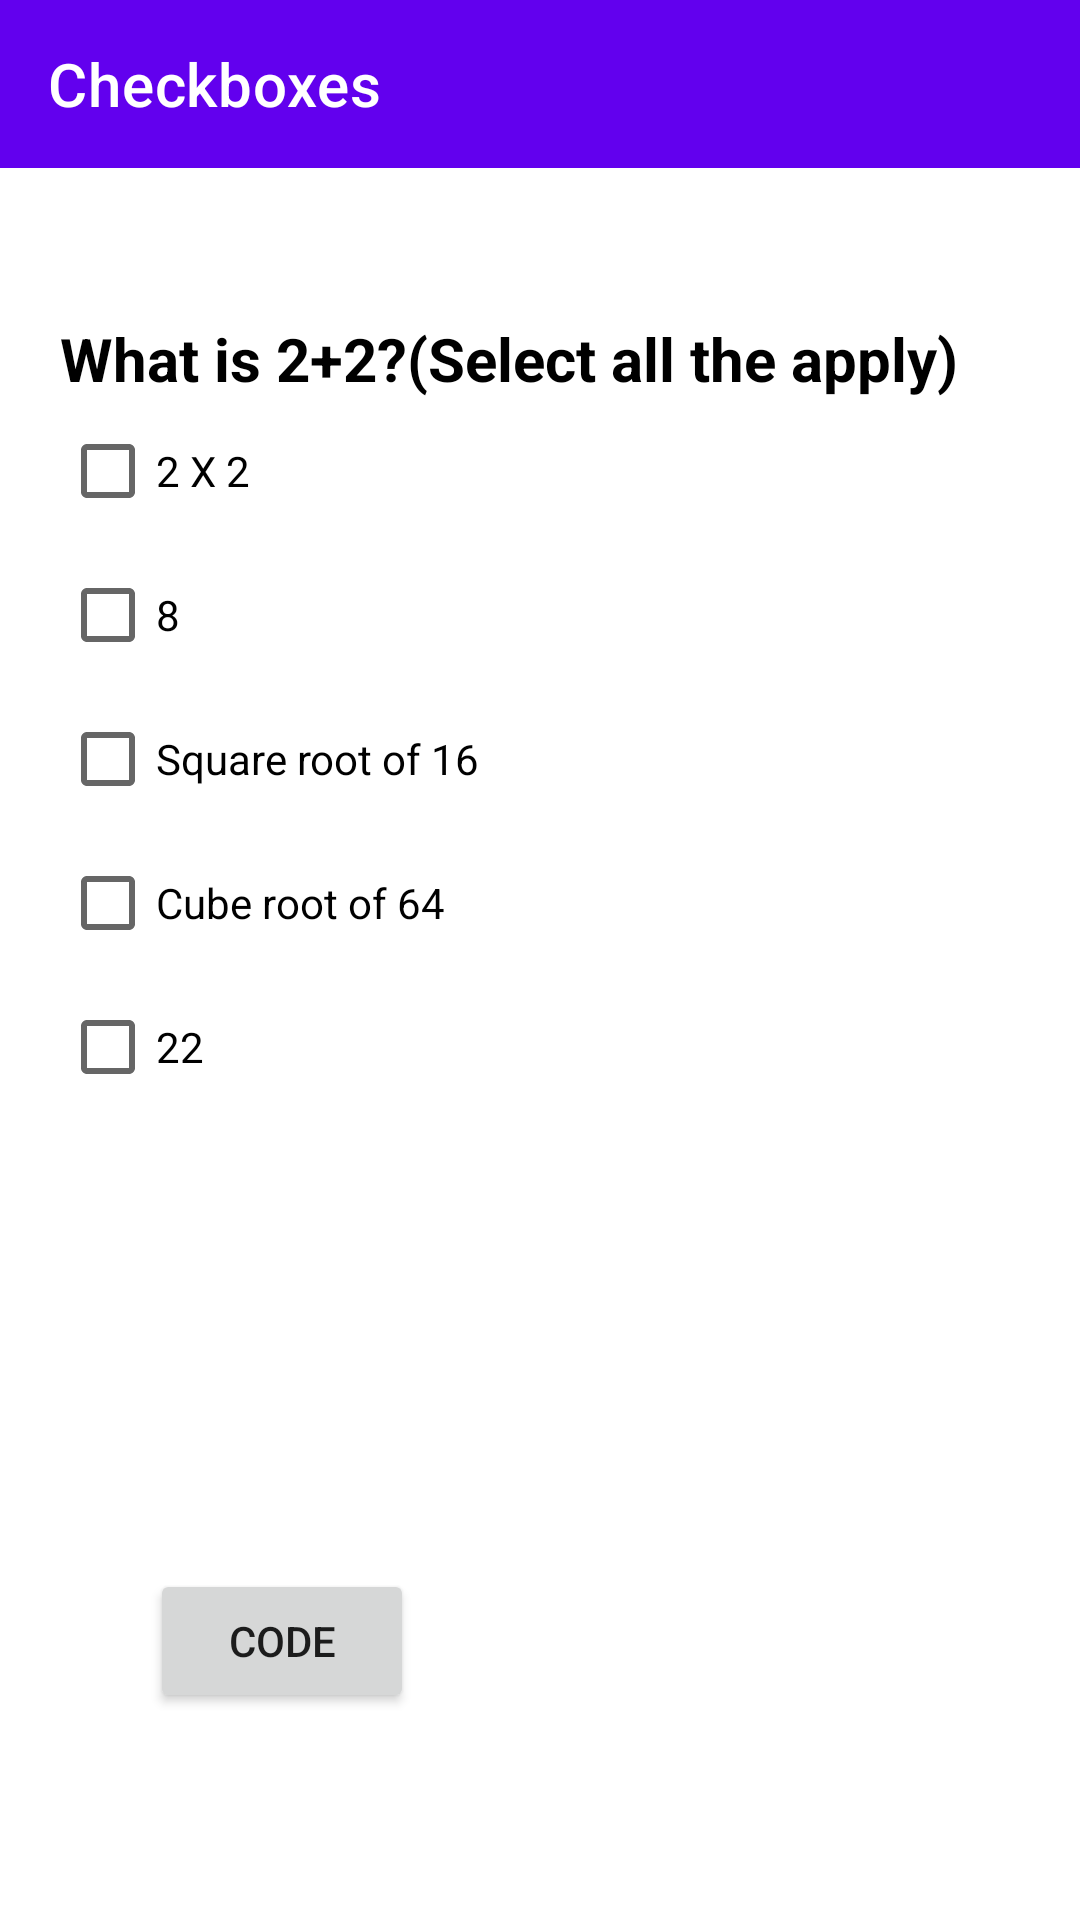

The Android layout XML behind this screen, and the referenced resources:
<!-- AndroidManifest.xml: application theme Theme.Component -->
<!-- res/layout/activity_check_box_view.xml -->
<?xml version="1.0" encoding="utf-8"?>
<LinearLayout xmlns:android="http://schemas.android.com/apk/res/android"
    xmlns:app="http://schemas.android.com/apk/res-auto"
    xmlns:tools="http://schemas.android.com/tools"
    android:id="@+id/main"
    android:layout_width="match_parent"
    android:layout_height="match_parent"
    tools:context=".ui.CheckBoxView"
    android:orientation="vertical">

    <com.google.android.material.appbar.AppBarLayout
        android:layout_width="match_parent"
        android:layout_height="wrap_content">

        <androidx.appcompat.widget.Toolbar
            android:layout_width="match_parent"
            android:layout_height="wrap_content"
            android:id="@+id/checkboxToolbar"
            app:navigationIcon="@drawable/baseline_arrow_back_24"
            app:navigationContentDescription="Back to Home page"
            app:title="Checkboxes"
            app:titleTextColor="@color/white"
            android:accessibilityHeading="true" />

    </com.google.android.material.appbar.AppBarLayout>

    <ScrollView
        android:layout_width="match_parent"
        android:layout_height="wrap_content">

    <LinearLayout
            android:layout_width="match_parent"
            android:layout_height="wrap_content"
            android:orientation="vertical">

    <TextView
        android:id="@+id/textView2"
        android:layout_width="wrap_content"
        android:layout_height="wrap_content"
        android:text="What is 2+2?(Select all the apply)"
        android:textSize="20sp"
        android:textColor="#000000"
        android:textStyle="bold"
        android:layout_marginStart="20dp"
        android:layout_marginTop="50dp"
        tools:layout_editor_absoluteX="57dp"
        tools:layout_editor_absoluteY="69dp" />

    <CheckBox
        android:id="@+id/checkBox"
        android:layout_width="wrap_content"
        android:layout_height="wrap_content"
        android:text="2 X 2"
        android:textColor="#000000"
        android:layout_marginStart="20dp"
        tools:layout_editor_absoluteX="57dp"
        tools:layout_editor_absoluteY="124dp" />

    <CheckBox
        android:id="@+id/checkBox2"
        android:layout_width="wrap_content"
        android:layout_height="wrap_content"
        android:text="8"
        android:textColor="#000000"
        android:layout_marginStart="20dp"
        tools:layout_editor_absoluteX="56dp"
        tools:layout_editor_absoluteY="207dp" />

    <CheckBox
        android:id="@+id/checkBox3"
        android:layout_width="wrap_content"
        android:layout_height="wrap_content"
        android:text="Square root of 16"
        android:textColor="#000000"
        android:layout_marginStart="20dp"
        tools:layout_editor_absoluteX="56dp"
        tools:layout_editor_absoluteY="283dp" />

    <CheckBox
        android:id="@+id/checkBox4"
        android:layout_width="wrap_content"
        android:layout_height="wrap_content"
        android:text="Cube root of 64"
        android:textColor="#000000"
        android:layout_marginStart="20dp"
        tools:layout_editor_absoluteX="57dp"
        tools:layout_editor_absoluteY="365dp" />

    <CheckBox
        android:id="@+id/checkBox5"
        android:layout_width="wrap_content"
        android:layout_height="wrap_content"
        android:text="22"
        android:textColor="#000000"
        android:layout_marginStart="20dp"
        tools:layout_editor_absoluteX="56dp"
        tools:layout_editor_absoluteY="436dp"
        android:layout_marginBottom="100dp"/>

    <Button
        android:layout_width="wrap_content"
        android:layout_height="48dp"
        android:layout_margin="50dp"
        android:text="Code"
        android:contentDescription="Code, opens in a bottom sheet"
        android:id="@+id/checkboxCode"
        app:icon="@drawable/baseline_keyboard_arrow_down_24"
        />

        </LinearLayout>

    </ScrollView>

</LinearLayout>
<!-- resources referenced by this layout -->
<resources>
  <color name="white">#FFFFFFFF</color>
  <style name="Theme.Component" parent="Theme.MaterialComponents.DayNight.DarkActionBar">
          
          <item name="colorPrimary">@color/purple_500</item>
          <item name="colorPrimaryVariant">@color/purple_700</item>
          <item name="colorOnPrimary">@color/white</item>
          
          <item name="colorSecondary">@color/teal_200</item>
          <item name="colorSecondaryVariant">@color/teal_700</item>
          <item name="colorOnSecondary">@color/black</item>
          
          <item name="android:statusBarColor">?attr/colorPrimaryVariant</item>
          
      </style>
  <color name="purple_500">#FF6200EE</color>
  <color name="purple_700">#FF3700B3</color>
  <color name="teal_200">#FF03DAC5</color>
  <color name="teal_700">#FF018786</color>
  <color name="black">#FF000000</color>
</resources>
